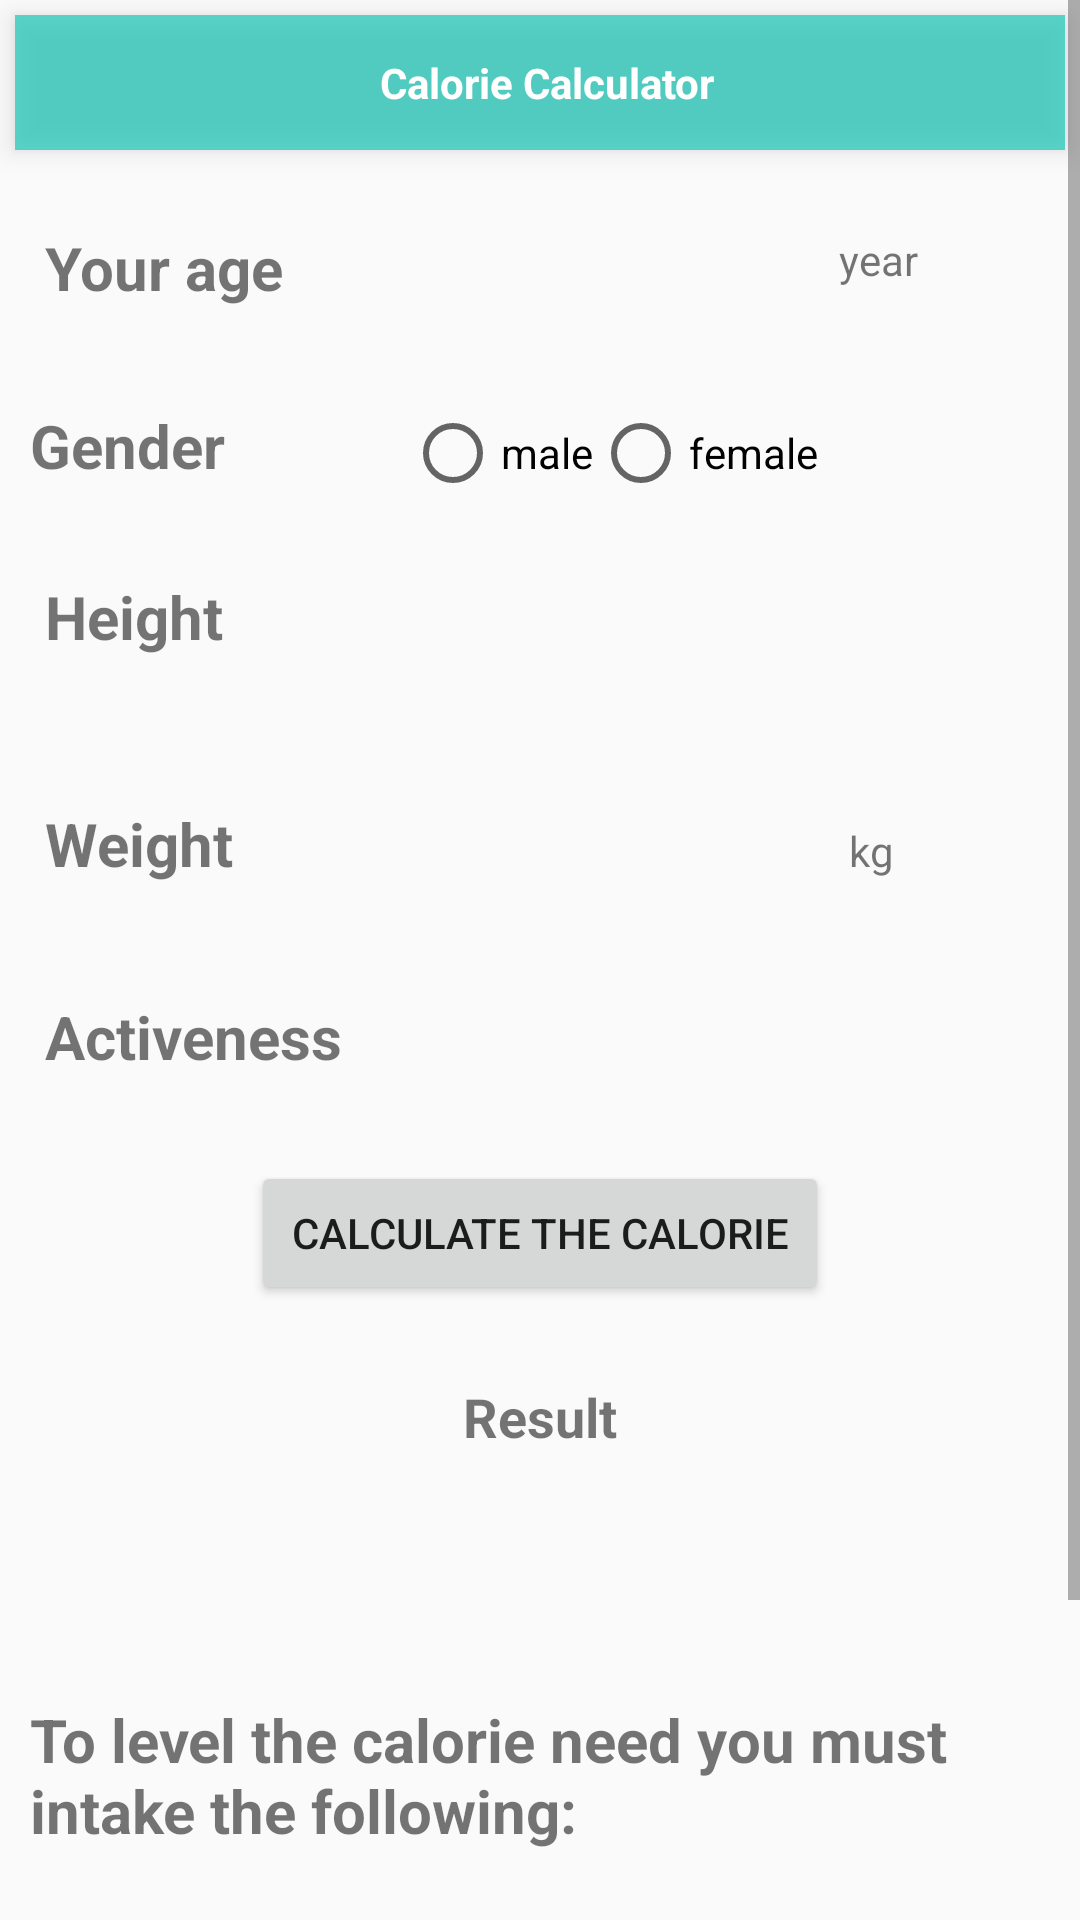

Here is an Android app screen rendered from its layout file. Give the layout XML and the strings, colors and styles it references.
<!-- AndroidManifest.xml: application theme AppTheme -->
<!-- res/layout/activity_calorie__calculator.xml -->
<?xml version="1.0" encoding="utf-8"?>
<ScrollView xmlns:android="http://schemas.android.com/apk/res/android"
    xmlns:app="http://schemas.android.com/apk/res-auto"
    xmlns:tools="http://schemas.android.com/tools"
    android:layout_width="match_parent"
    android:layout_height="match_parent"
    android:orientation="vertical"
    tools:context="com.lifeplaytrip.activity.Calorie_CalculatorActivity">

    <LinearLayout
        android:layout_width="match_parent"
        android:layout_height="match_parent"
        android:focusable="true"
        android:focusableInTouchMode="true"
        android:orientation="vertical">

        <RelativeLayout
            android:id="@+id/account_sign"
            android:layout_width="match_parent"
            android:layout_height="45dp"
            android:layout_margin="5dp"
            android:background="#ad14c7b5"
            android:elevation="5dp">

            <TextView
                android:layout_width="wrap_content"
                android:layout_height="wrap_content"
                android:layout_centerInParent="true"
                android:layout_centerVertical="true"
                android:layout_marginLeft="5dp"
                android:paddingLeft="5dp"
                android:text="Calorie Calculator"
                android:textColor="@android:color/white"
                android:textStyle="bold" />

            <ImageView
                android:layout_width="wrap_content"
                android:layout_height="wrap_content"
                android:layout_alignParentRight="true"
                android:layout_centerVertical="true"
                android:layout_marginRight="10dp"
                android:padding="5dp" />
        </RelativeLayout>

        <LinearLayout
            android:layout_width="match_parent"
            android:layout_height="wrap_content"
            android:orientation="horizontal">

            <TextView
                android:layout_width="wrap_content"
                android:layout_height="wrap_content"
                android:layout_margin="15dp"
                android:text="Your age      "
                android:textSize="20sp"
                android:textStyle="bold" />

            <EditText
                android:id="@+id/age"
                android:layout_width="100dp"
                android:layout_height="40dp"
                android:layout_margin="15dp"
                android:background="@drawable/border"
                android:inputType="number"
                android:padding="5dp" />

            <TextView
                android:layout_width="wrap_content"
                android:layout_height="wrap_content"
                android:layout_margin="10dp"
                android:text="year" />
        </LinearLayout>

        <LinearLayout
            android:layout_width="wrap_content"
            android:layout_height="wrap_content"
            android:orientation="horizontal">

            <TextView
                android:layout_width="wrap_content"
                android:layout_height="wrap_content"
                android:layout_margin="10dp"
                android:text="Gender        "
                android:textSize="20sp"
                android:textStyle="bold" />

            <RadioGroup
                android:id="@+id/radioGroup"
                android:layout_width="match_parent"
                android:layout_height="wrap_content"
                android:layout_margin="10dp"
                android:orientation="horizontal">

                <RadioButton
                    android:id="@+id/cal_radio0"
                    android:layout_width="wrap_content"
                    android:layout_height="wrap_content"
                    android:onClick="onRadioButtonClicked"
                    android:text="male" />

                <RadioButton
                    android:id="@+id/cal_radio1"
                    android:layout_width="wrap_content"
                    android:layout_height="wrap_content"
                    android:checked="false"
                    android:onClick="onRadioButtonClicked"
                    android:text="female" />
            </RadioGroup>
        </LinearLayout>

        <LinearLayout
            android:layout_width="match_parent"
            android:layout_height="wrap_content"
            android:orientation="horizontal">

            <TextView
                android:layout_width="wrap_content"
                android:layout_height="wrap_content"
                android:layout_margin="15dp"
                android:text="Height          "
                android:textSize="20sp"
                android:textStyle="bold" />

            <Spinner
                android:id="@+id/hightSpinner"
                android:layout_width="100dp"
                android:layout_height="40dp"
                android:layout_margin="15dp"
                android:background="@drawable/border"
                android:padding="5dp"
                android:tooltipText="select">

            </Spinner>
        </LinearLayout>

        <LinearLayout
            android:layout_width="match_parent"
            android:layout_height="wrap_content"
            android:orientation="horizontal">

            <TextView
                android:layout_width="wrap_content"
                android:layout_height="wrap_content"
                android:layout_margin="15dp"
                android:text="Weight         "
                android:textSize="20sp"
                android:textStyle="bold" />

            <EditText
                android:id="@+id/cal_Weight"
                android:layout_width="100dp"
                android:layout_height="40dp"
                android:layout_margin="15dp"
                android:background="@drawable/border"
                android:inputType="number"
                android:padding="5dp" />

            <TextView
                android:layout_width="wrap_content"
                android:layout_height="wrap_content"
                android:layout_margin="15dp"
                android:text="kg" />
        </LinearLayout>

        <LinearLayout
            android:layout_width="match_parent"
            android:layout_height="wrap_content"
            android:orientation="horizontal">

            <TextView
                android:layout_width="wrap_content"
                android:layout_height="wrap_content"
                android:layout_margin="15dp"
                android:text="Activeness  "
                android:textSize="20sp"
                android:textStyle="bold" />

            <Spinner
                android:id="@+id/activenessSpinner"
                android:layout_width="100dp"
                android:layout_height="40dp"
                android:layout_margin="15dp"
                android:background="@drawable/border"
                android:padding="5dp"
                android:tooltipText="select">

            </Spinner>
        </LinearLayout>

        <Button
            android:layout_width="wrap_content"
            android:layout_height="wrap_content"
            android:layout_gravity="center"
            android:onClick="caloriecalculaor"
            android:padding="10dp"
            android:text=" calculate the calorie " />

        <TextView
            android:layout_width="wrap_content"
            android:layout_height="wrap_content"
            android:layout_gravity="center"
            android:layout_margin="15dp"
            android:padding="10dp"
            android:text="Result"
            android:textSize="18sp"
            android:textStyle="bold" />

        <LinearLayout
            android:layout_width="match_parent"
            android:layout_height="wrap_content">

            <TextView
                android:id="@+id/calText"
                android:layout_width="wrap_content"
                android:layout_height="wrap_content"
                android:layout_margin="10dp"
                android:textSize="20sp"
                android:textStyle="bold" />

            <TextView
                android:id="@+id/calorieResult"
                android:layout_width="wrap_content"
                android:layout_height="wrap_content"
                android:layout_margin="10dp"
                android:textColor="#99ED0F0F"
                android:textSize="20sp" />
        </LinearLayout>

        <TextView
            android:layout_width="wrap_content"
            android:layout_height="wrap_content"
            android:layout_margin="10dp"
            android:text="To level the calorie need you must intake the following:"
            android:textSize="20sp"
            android:textStyle="bold" />

        <LinearLayout
            android:layout_width="match_parent"
            android:layout_height="wrap_content">

            <LinearLayout
                android:layout_width="wrap_content"
                android:layout_height="wrap_content"
                android:layout_weight="1"
                android:orientation="vertical">

                <TextView
                    android:id="@+id/fat"
                    android:layout_width="wrap_content"
                    android:layout_height="wrap_content"
                    android:layout_margin="10dp"
                    android:text="Fat"
                    android:textSize="20sp"
                    android:textStyle="bold" />

                <TextView
                    android:id="@+id/protein"
                    android:layout_width="wrap_content"
                    android:layout_height="wrap_content"
                    android:layout_margin="10dp"
                    android:text="Protein"
                    android:textSize="20sp"
                    android:textStyle="bold" />

                <TextView
                    android:id="@+id/carbohydrate"
                    android:layout_width="wrap_content"
                    android:layout_height="wrap_content"
                    android:layout_margin="10dp"
                    android:text="Carbohydrate"
                    android:textSize="20sp"
                    android:textStyle="bold" />
            </LinearLayout>

            <LinearLayout
                android:layout_width="wrap_content"
                android:layout_height="wrap_content"
                android:layout_weight="1"
                android:orientation="vertical">


                <TextView
                    android:id="@+id/fatResult"
                    android:layout_width="wrap_content"
                    android:layout_height="wrap_content"
                    android:layout_margin="10dp"
                    android:textColor="#99ED0F0F"
                    android:textSize="20sp" />

                <TextView
                    android:id="@+id/proteinResult"
                    android:layout_width="wrap_content"
                    android:layout_height="wrap_content"
                    android:layout_margin="10dp"
                    android:textColor="#99ED0F0F"
                    android:textSize="20sp" />

                <TextView
                    android:id="@+id/carbohydrateResult"
                    android:layout_width="wrap_content"
                    android:layout_height="wrap_content"
                    android:layout_margin="10dp"
                    android:textColor="#99ED0F0F"
                    android:textSize="20sp" />
            </LinearLayout>
        </LinearLayout>
    </LinearLayout>
</ScrollView>
<!-- resources referenced by this layout -->
<resources>
  <style name="AppTheme" parent="Theme.AppCompat.Light.DarkActionBar">
          
          <item name="colorPrimary">@color/colorPrimary</item>
          <item name="colorPrimaryDark">@color/colorPrimaryDark</item>
          <item name="colorAccent">@color/colorAccent</item>
      </style>
  <color name="colorPrimary">#FF6AB36D</color>
  <color name="colorPrimaryDark">#303F9F</color>
  <color name="colorAccent">#FF4081</color>
</resources>
